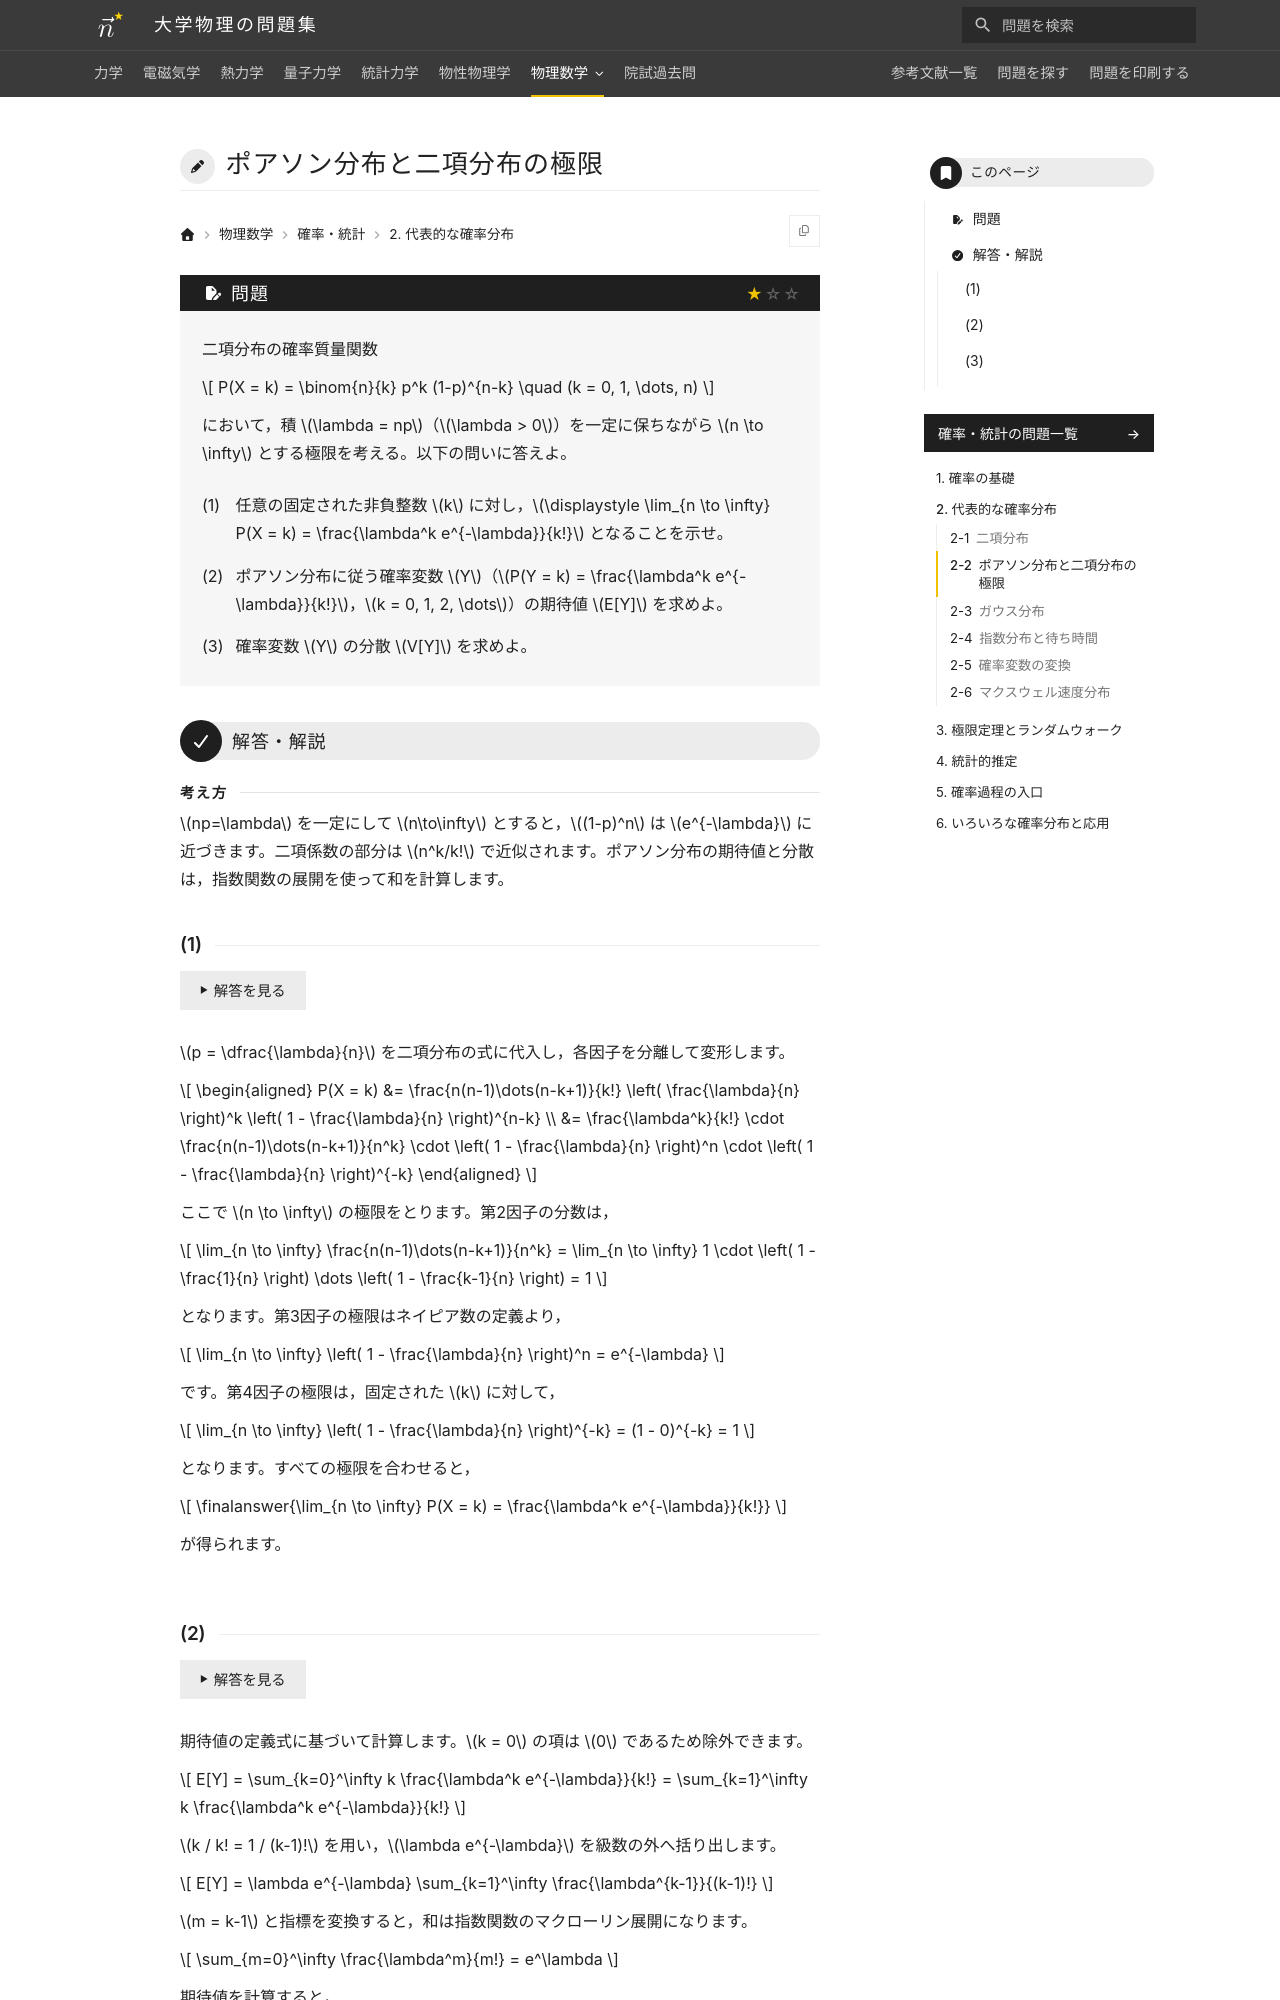

repository: Nanana-2/physics-site · page: 13probability_statistics/02/02_020/index.html · generator: mkdocs

---
tags:
  - 基本
---

# ポアソン分布と二項分布の極限

## 問題
二項分布の確率質量関数

$$
P(X = k) = \binom{n}{k} p^k (1-p)^{n-k} \quad (k = 0, 1, \dots, n)
$$

において，積 $\lambda = np$（$\lambda > 0$）を一定に保ちながら $n \to \infty$ とする極限を考える。以下の問いに答えよ。

(1) 任意の固定された非負整数 $k$ に対し，$\lim_{n \to \infty} P(X = k) = \frac{\lambda^k e^{-\lambda}}{k!}$ となることを示せ。

(2) ポアソン分布に従う確率変数 $Y$（$P(Y = k) = \frac{\lambda^k e^{-\lambda}}{k!}$，$k = 0, 1, 2, \dots$）の期待値 $E[Y]$ を求めよ。

(3) 確率変数 $Y$ の分散 $V[Y]$ を求めよ。

---

## 解答・解説
